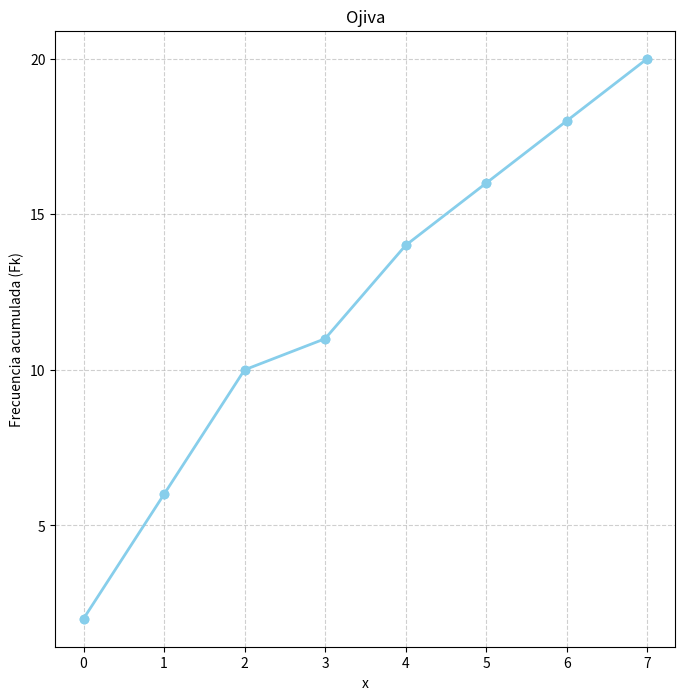

Python code for this plot:
import matplotlib.pyplot as plt

# Datos de la tabla
x = [0,1, 2, 3, 4, 5, 6, 7]
Fk = [2, 6, 10, 11, 14, 16, 18, 20 ]

plt.figure(figsize=(8,8))
plt.plot(x, Fk, marker='o', color='skyblue', linewidth=2)  # línea celeste
plt.scatter(x, Fk, color='skyblue')  # puntos celestes

plt.xlabel("x")
plt.ylabel("Frecuencia acumulada (Fk)")
plt.title("Ojiva")
plt.grid(True, linestyle='--', alpha=0.6)

# Ajustar ticks del eje Y a 20, 40, 60, 80
plt.yticks([5, 10, 15, 20])

# Guardar sin mostrar
plt.savefig("ojiva_pco.png", dpi=300)
plt.close()
